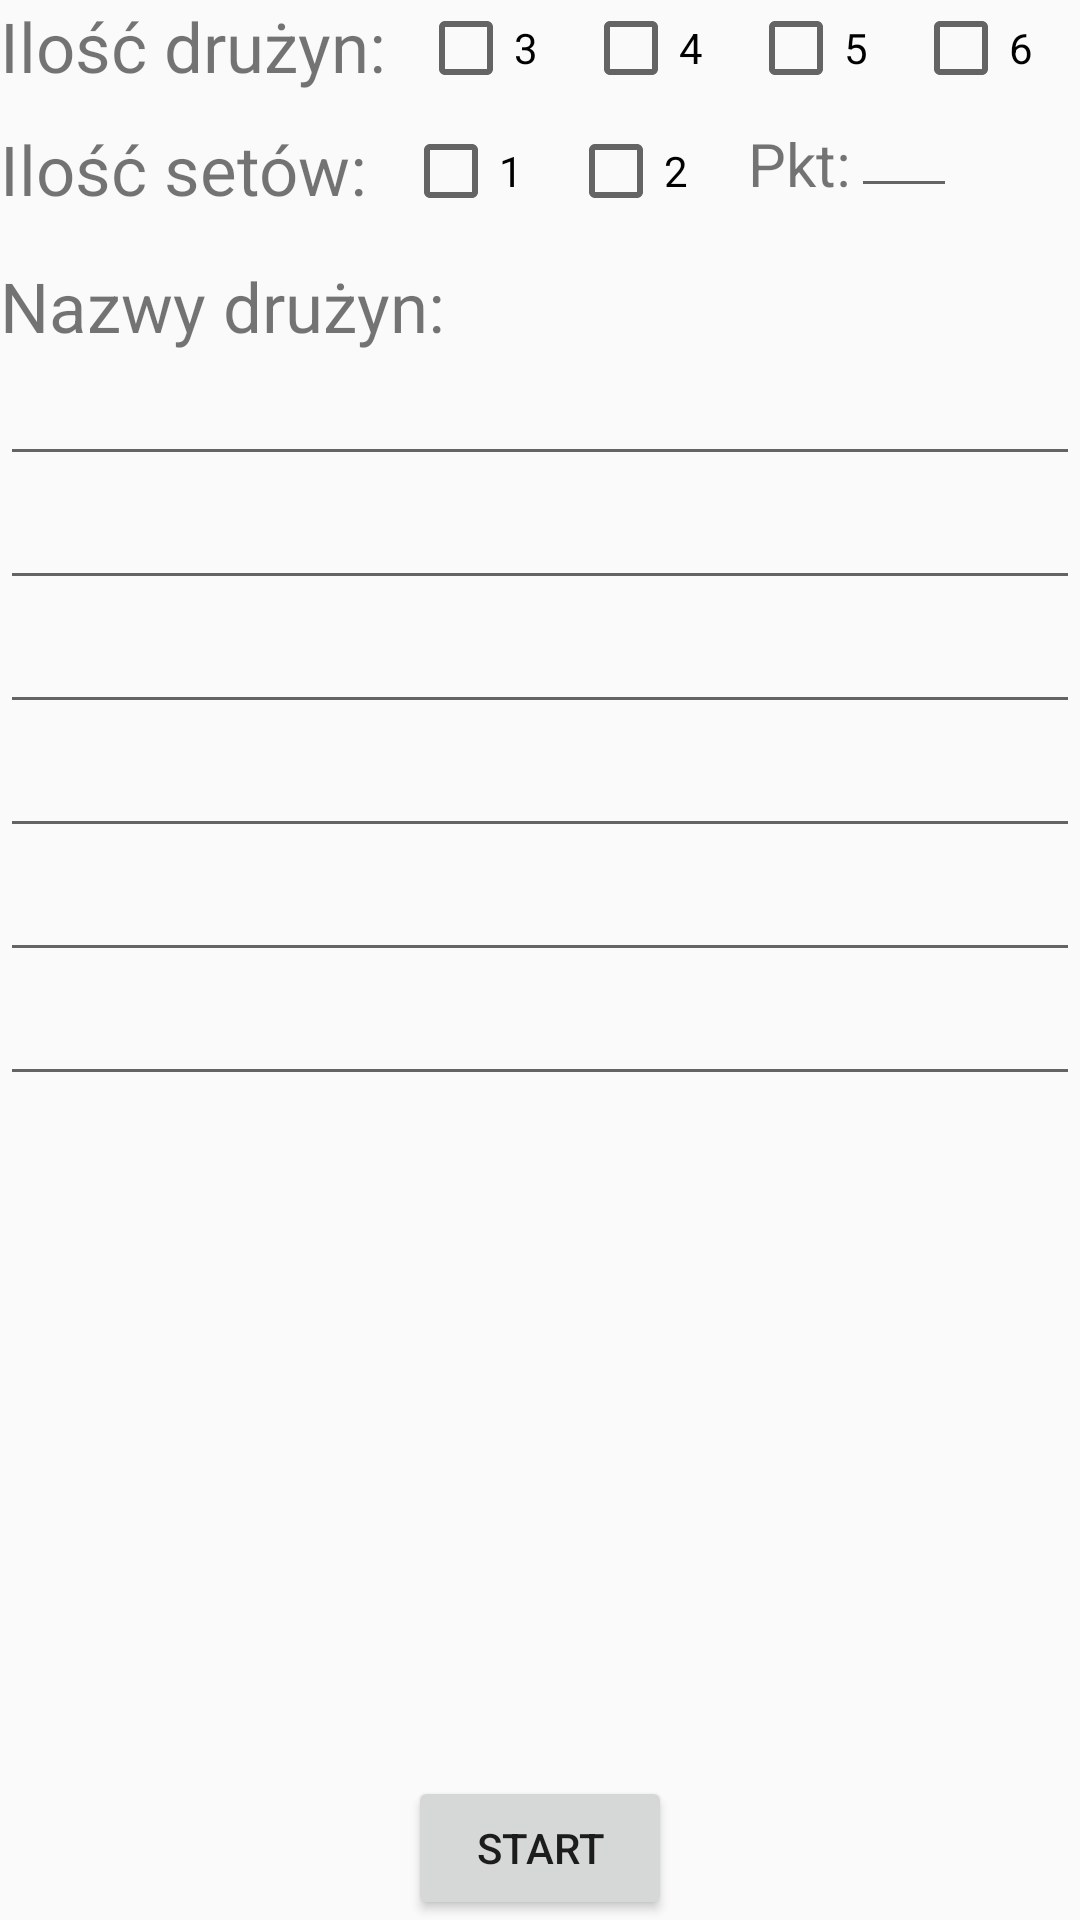

Here is an Android app screen rendered from its layout file. Give the layout XML and the strings, colors and styles it references.
<!-- AndroidManifest.xml: application theme AppTheme -->
<!-- res/layout/activity_efeactiv.xml -->
<?xml version="1.0" encoding="utf-8"?>
<RelativeLayout xmlns:android="http://schemas.android.com/apk/res/android"
    xmlns:app="http://schemas.android.com/apk/res-auto"
    xmlns:tools="http://schemas.android.com/tools"
    android:layout_width="match_parent"
    android:layout_height="match_parent"
    tools:context="com.example.adam.rozpiskimeczowe.everyoneForEveryone.EFEactiv">

    <Button
        android:id="@+id/start"
        android:layout_width="wrap_content"
        android:layout_height="wrap_content"
        android:text="START"
        android:layout_alignParentBottom="true"
        android:layout_centerHorizontal="true" />

    <CheckBox
        android:id="@+id/checkBox3"
        android:layout_width="wrap_content"
        android:layout_height="wrap_content"
        android:layout_alignParentTop="true"
        android:layout_toEndOf="@id/textHowMuchTeams"
        android:text="3"
        android:layout_marginStart="5dp"/>

    <CheckBox
        android:id="@+id/checkBox4"
        android:layout_width="wrap_content"
        android:layout_height="wrap_content"
        android:layout_alignParentTop="true"
        android:layout_toEndOf="@id/checkBox3"
        android:text="4"
        android:layout_marginStart="15dp"/>

    <CheckBox
        android:id="@+id/checkBox5"
        android:layout_width="wrap_content"
        android:layout_height="wrap_content"
        android:layout_alignParentTop="true"
        android:layout_toEndOf="@+id/checkBox4"
        android:text="5"
        android:layout_marginStart="15dp"/>

    <CheckBox
        android:id="@+id/checkBox6"
        android:layout_width="wrap_content"
        android:layout_height="wrap_content"
        android:layout_alignParentTop="true"
        android:layout_toEndOf="@+id/checkBox5"
        android:text="6"
        android:layout_marginStart="15dp"/>

    <EditText
        android:id="@+id/Name1"
        android:layout_width="match_parent"
        android:layout_height="wrap_content"
        android:layout_below="@+id/textNamesOfTeams"
        android:layout_alignParentStart="true"
        android:inputType="text" />

    <EditText
        android:id="@+id/Name2"
        android:layout_width="match_parent"
        android:layout_height="wrap_content"
        android:layout_alignParentStart="true"
        android:layout_below="@+id/Name1" />

    <EditText
        android:id="@+id/Name3"
        android:layout_width="match_parent"
        android:layout_height="wrap_content"
        android:layout_alignParentStart="true"
        android:layout_below="@+id/Name2" />

    <EditText
        android:id="@+id/Name4"
        android:layout_width="match_parent"
        android:layout_height="wrap_content"
        android:layout_alignParentStart="true"
        android:layout_below="@+id/Name3" />

    <EditText
        android:id="@+id/Name5"
        android:layout_width="match_parent"
        android:layout_height="wrap_content"
        android:layout_alignParentStart="true"
        android:layout_below="@+id/Name4" />

    <EditText
        android:id="@+id/Name6"
        android:layout_width="match_parent"
        android:layout_height="wrap_content"
        android:layout_alignParentStart="true"
        android:layout_below="@+id/Name5" />

    <TextView
        android:id="@+id/textHowMuchTeams"
        android:layout_width="wrap_content"
        android:layout_height="wrap_content"
        android:layout_alignParentTop="true"
        android:text="Ilość drużyn: "
        android:textSize="23sp"
        android:layout_alignParentStart="true" />

    <TextView
        android:id="@+id/textNumberOfSets"
        android:layout_width="wrap_content"
        android:layout_height="wrap_content"
        android:layout_alignParentStart="true"
        android:layout_alignParentTop="true"
        android:layout_marginTop="41dp"
        android:text="Ilość setów: "
        android:textSize="23sp" />

    <TextView
        android:id="@+id/textNamesOfTeams"
        android:layout_width="match_parent"
        android:layout_height="wrap_content"
        android:layout_marginTop="15dp"
        android:text="Nazwy drużyn: "
        android:textSize="23sp"
        android:layout_below="@+id/textNumberOfSets"
        android:layout_alignStart="@+id/textHowMuchTeams"
        />

    <CheckBox
        android:id="@+id/checkBoxSets1"
        android:layout_width="wrap_content"
        android:layout_height="wrap_content"
        android:layout_alignTop="@+id/textNumberOfSets"
        android:layout_toEndOf="@id/textHowMuchTeams"
        android:text="1"
         />

    <CheckBox
        android:id="@+id/checkBoxSets2"
        android:layout_width="wrap_content"
        android:layout_height="wrap_content"
        android:layout_toEndOf="@+id/checkBoxSets1"
        android:layout_alignTop="@+id/textNumberOfSets"
        android:text="2"
        android:layout_marginLeft="15dp"
        />


    <TextView
        android:id="@+id/textPkt"
        android:layout_width="wrap_content"
        android:layout_height="wrap_content"
        android:layout_alignStart="@+id/checkBox5"
        android:layout_alignTop="@+id/textNumberOfSets"
        android:text="Pkt:"
        android:textSize="20sp" />

    <EditText
        android:id="@+id/editTextPkt"
        android:layout_width="wrap_content"
        android:layout_height="wrap_content"
        android:layout_below="@+id/checkBox3"
        android:layout_toEndOf="@+id/textPkt"
        android:ems="2"
        android:inputType="number"
        android:textSize="15sp" />


</RelativeLayout>
<!-- resources referenced by this layout -->
<resources>
  <style name="AppTheme" parent="Theme.AppCompat.Light.DarkActionBar">
          
          <item name="colorPrimary">@color/colorPrimary</item>
          <item name="colorPrimaryDark">@color/colorPrimaryDark</item>
          <item name="colorAccent">@color/colorAccent</item>
      </style>
  <color name="colorPrimary">#272729</color>
  <color name="colorPrimaryDark">#000000</color>
  <color name="colorAccent">#000000</color>
</resources>
